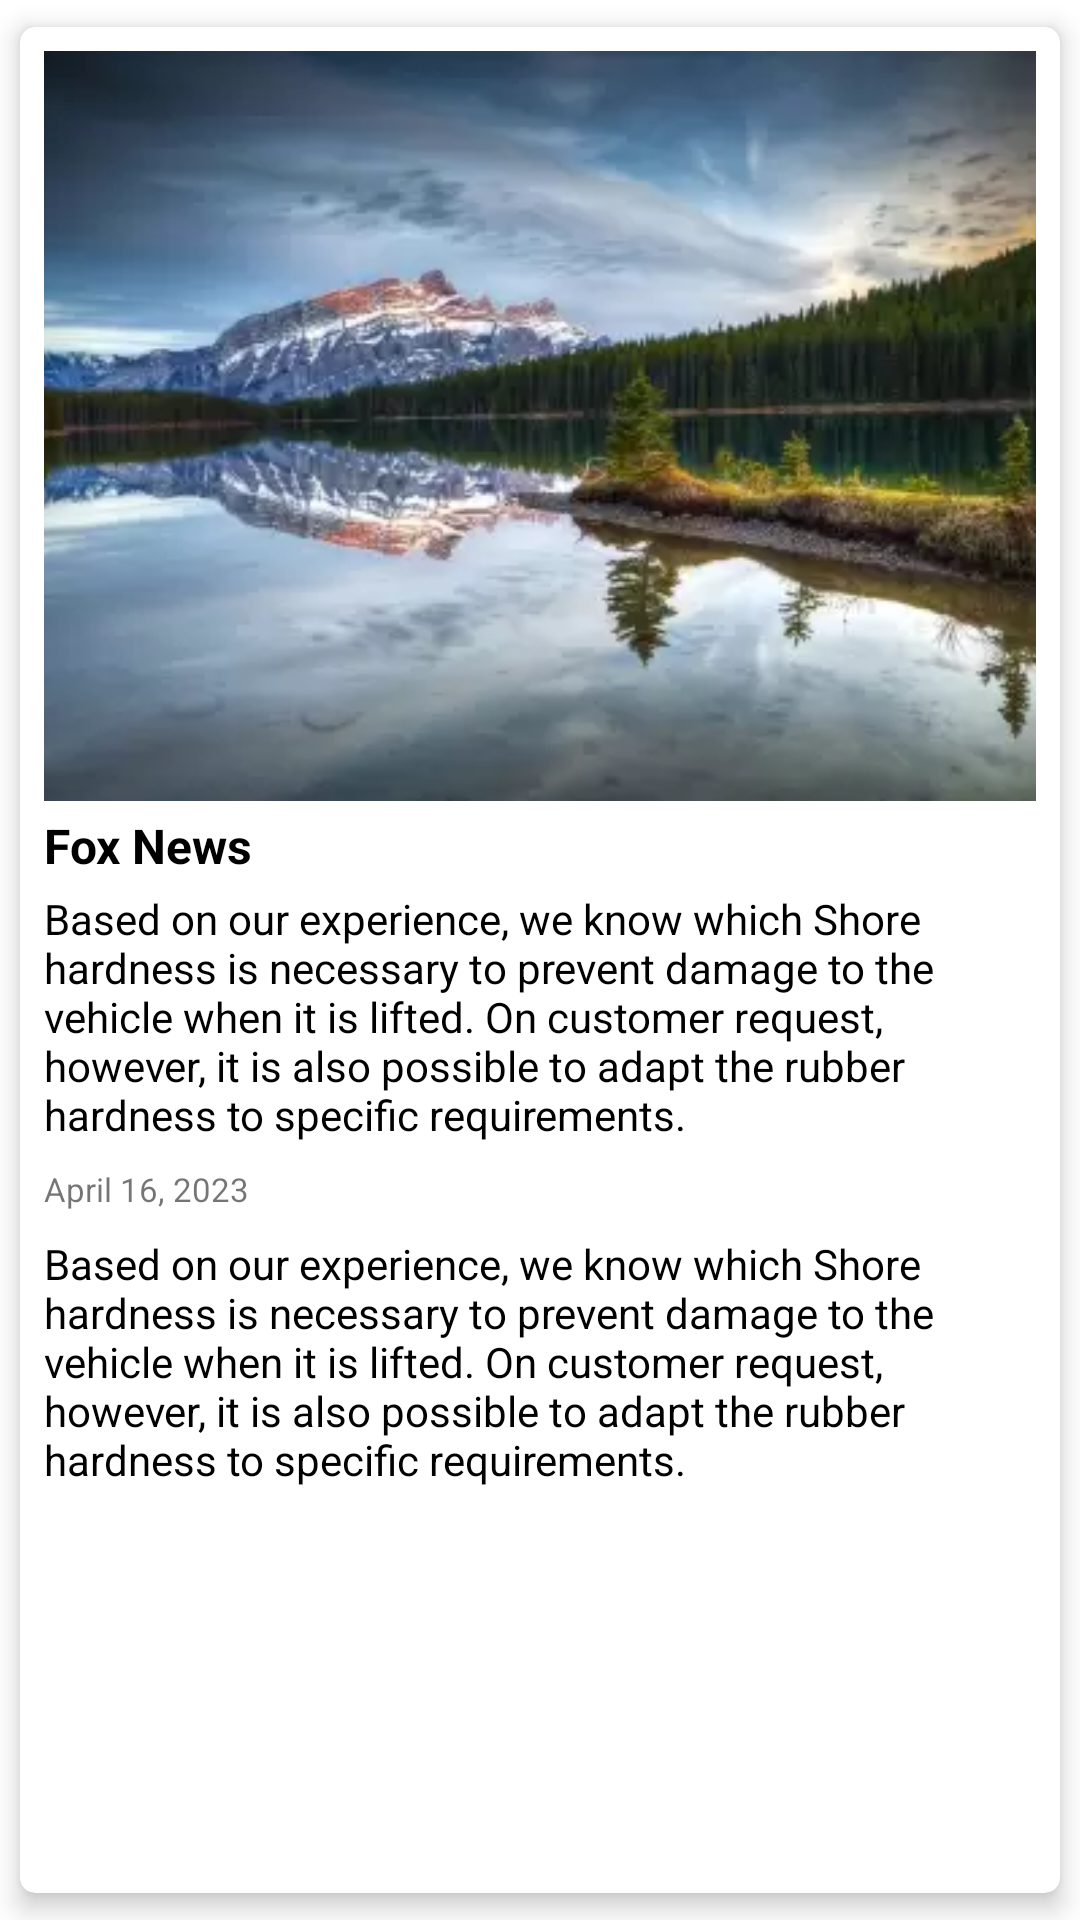

This screen was rendered from an Android layout file. Write that file and the resources it references.
<!-- AndroidManifest.xml: application theme Theme.NewsProject -->
<!-- res/layout/fragment_detail.xml -->
<?xml version="1.0" encoding="utf-8"?>
<FrameLayout xmlns:android="http://schemas.android.com/apk/res/android"
    xmlns:app="http://schemas.android.com/apk/res-auto"
    android:layout_width="match_parent"
    android:layout_height="match_parent"
    android:background="@color/white"
    android:clickable="true"
    android:focusable="true">

    <androidx.cardview.widget.CardView
        android:layout_width="match_parent"
        android:layout_height="match_parent"
        app:cardCornerRadius="5dp"
        app:cardElevation="5dp"
        app:cardUseCompatPadding="true">

        <androidx.core.widget.NestedScrollView
            android:layout_width="match_parent"
            android:layout_height="wrap_content"
            android:fillViewport="true">

            <androidx.constraintlayout.widget.ConstraintLayout
                android:layout_width="match_parent"
                android:layout_height="match_parent"
                android:padding="8dp">

                <androidx.appcompat.widget.AppCompatImageView
                    android:id="@+id/ivNews"
                    android:layout_width="match_parent"
                    android:layout_height="250dp"
                    android:scaleType="centerCrop"
                    android:src="@drawable/nature_photo"
                    app:layout_constraintTop_toTopOf="parent" />

                <androidx.appcompat.widget.AppCompatTextView
                    android:id="@+id/tvTitle"
                    android:layout_width="wrap_content"
                    android:layout_height="wrap_content"
                    android:layout_marginTop="4dp"
                    android:text="@string/fox_news"
                    android:textColor="@color/black"
                    android:textSize="16sp"
                    android:textStyle="bold"
                    app:layout_constraintStart_toStartOf="parent"
                    app:layout_constraintTop_toBottomOf="@id/ivNews" />

                <androidx.appcompat.widget.AppCompatTextView
                    android:id="@+id/tvDescription"
                    android:layout_width="wrap_content"
                    android:layout_height="wrap_content"
                    android:layout_marginTop="4dp"
                    android:text="@string/text"
                    android:textColor="@color/black"
                    android:textSize="14sp"
                    app:layout_constraintStart_toStartOf="parent"
                    app:layout_constraintTop_toBottomOf="@id/tvTitle" />

                <androidx.appcompat.widget.AppCompatTextView
                    android:id="@+id/tvDate"
                    android:layout_width="wrap_content"
                    android:layout_height="wrap_content"
                    android:layout_marginTop="8dp"
                    android:text="@string/april_16_2023"
                    android:textSize="11sp"
                    app:layout_constraintStart_toStartOf="parent"
                    app:layout_constraintTop_toBottomOf="@id/tvDescription" />

                <androidx.appcompat.widget.AppCompatTextView
                    android:id="@+id/tvDescription2"
                    android:layout_width="wrap_content"
                    android:layout_height="wrap_content"
                    android:layout_marginTop="8dp"
                    android:text="@string/text"
                    android:textColor="@color/black"
                    android:textSize="14sp"
                    app:layout_constraintStart_toStartOf="parent"
                    app:layout_constraintTop_toBottomOf="@id/tvDate" />

            </androidx.constraintlayout.widget.ConstraintLayout>
        </androidx.core.widget.NestedScrollView>
    </androidx.cardview.widget.CardView>


</FrameLayout>
<!-- resources referenced by this layout -->
<resources>
  <color name="black">#FF000000</color>
  <color name="white">#FFFFFFFF</color>
  <!-- drawable nature_photo: webp bitmap (drawable, 12036 bytes) -->
  <string name="april_16_2023">April 16, 2023</string>
  <string name="fox_news">Fox News</string>
  <string name="text">Based on our experience, we know which Shore hardness is necessary to prevent damage to the vehicle when it is lifted. On customer request, however, it is also possible to adapt the rubber hardness to specific requirements.</string>
  <style name="Theme.NewsProject" parent="Theme.MaterialComponents.Light.NoActionBar">
          
          <item name="colorPrimary">@color/background_color</item>
          <item name="colorPrimaryVariant">@color/background_color</item>
          <item name="colorOnPrimary">@color/background_color</item>
          
          <item name="colorSecondary">@color/background_color</item>
          <item name="colorSecondaryVariant">@color/transparent</item>
          <item name="colorOnSecondary">@color/transparent</item>
          
          <item name="android:statusBarColor">?attr/colorPrimaryVariant</item>
          
  
          <item name="colorAccent">@color/background_color</item>
      </style>
  <color name="background_color">#FFFFFF</color>
  
      // editText's colors
  <color name="transparent">#00000000</color>
  
      // background colors
</resources>
